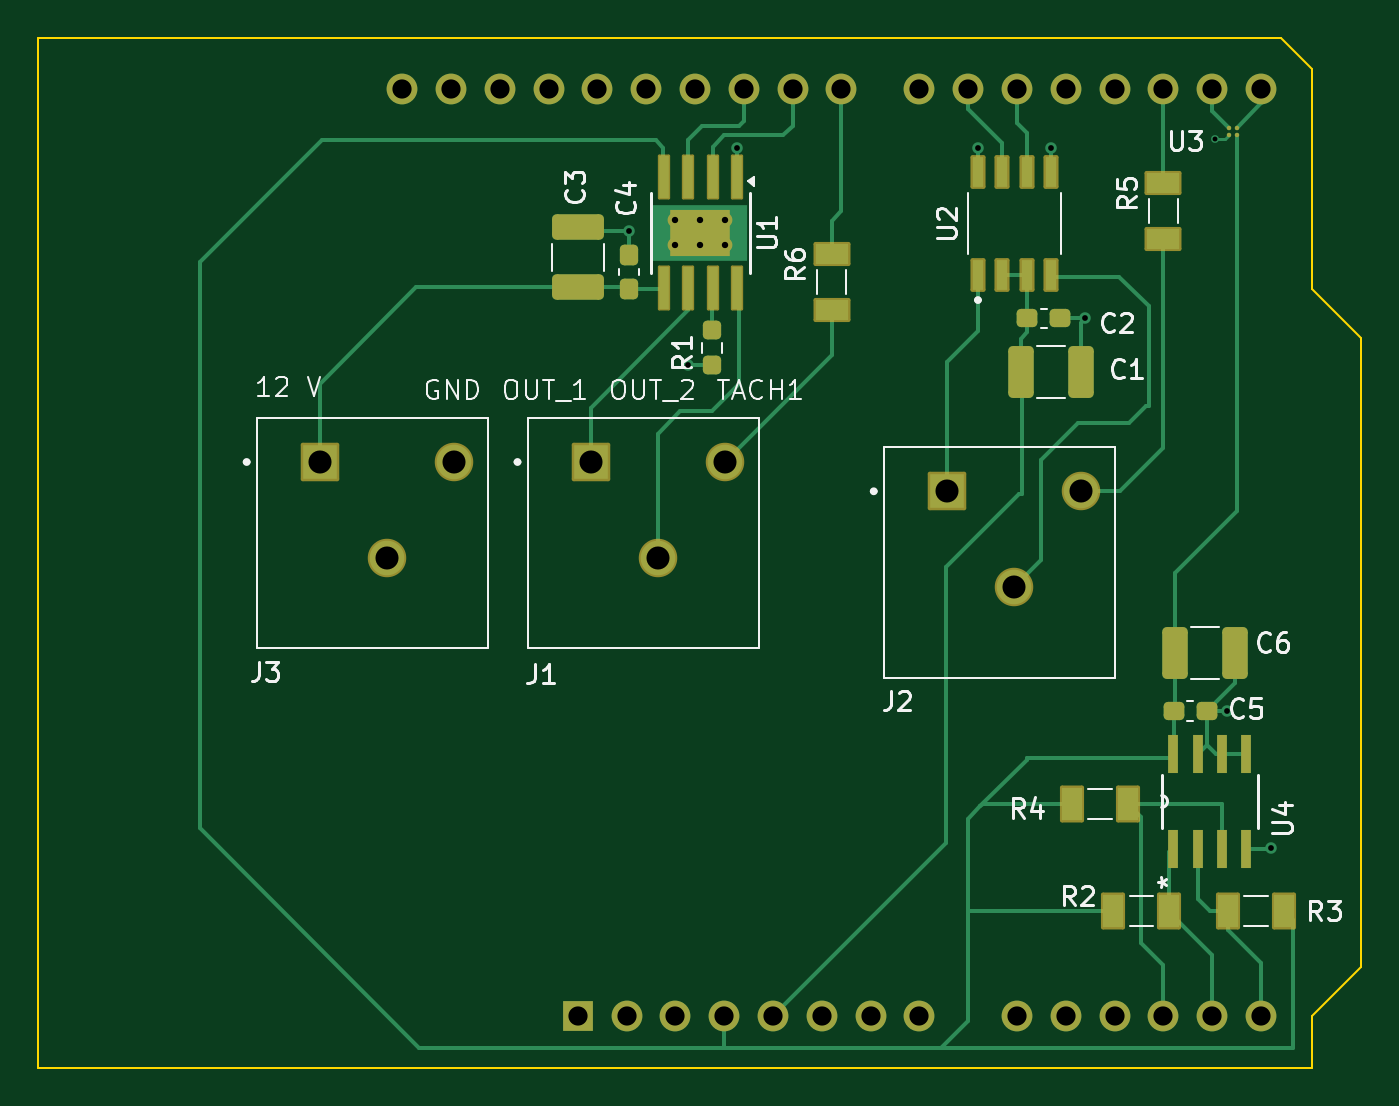
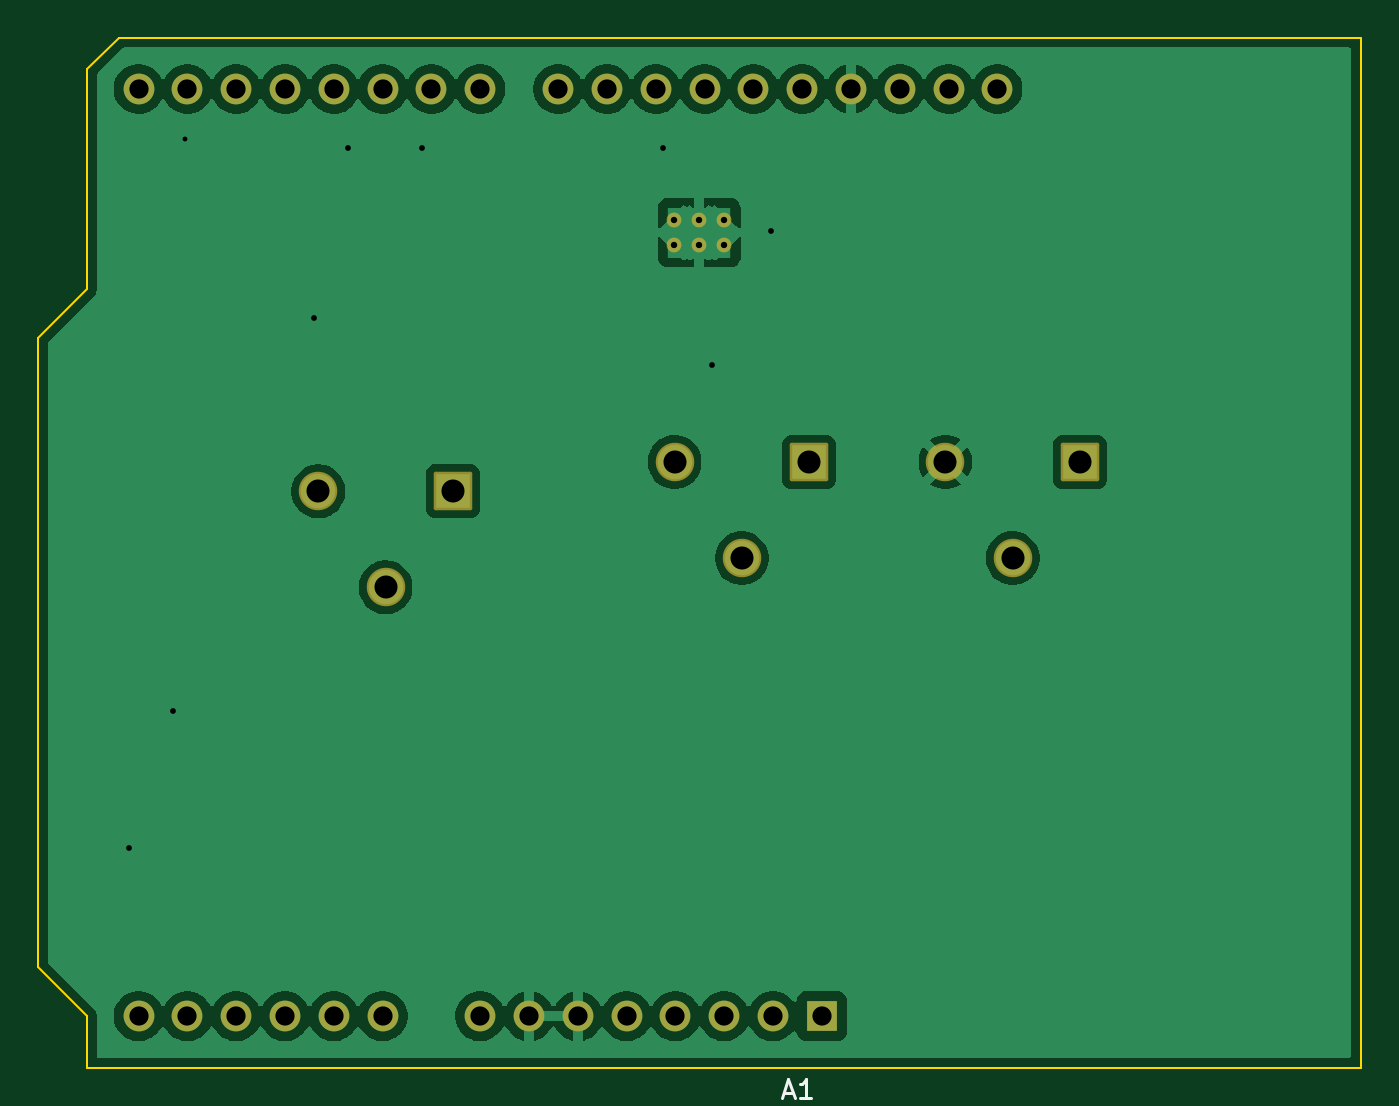
Circuit board: 10 layer files. Board 68.8 x 53.6 mm.
- bottom_copper: motor_temperature-B_Cu.gbl (75410 bytes)
- bottom_mask: motor_temperature-B_Mask.gbs (2525 bytes)
- paste: motor_temperature-B_Paste.gbp (457 bytes)
- bottom_silk: motor_temperature-B_Silkscreen.gbo (898 bytes)
- outline: motor_temperature-Edge_Cuts.gm1 (1056 bytes)
- top_copper: motor_temperature-F_Cu.gtl (16834 bytes)
- top_mask: motor_temperature-F_Mask.gts (5329 bytes)
- paste: motor_temperature-F_Paste.gtp (8486 bytes)
- top_silk: motor_temperature-F_Silkscreen.gto (31632 bytes)
- drill: motor_temperature.drl (1515 bytes)

=== bottom_copper: motor_temperature-B_Cu.gbl (75410 bytes, source omitted) ===
=== bottom_mask: motor_temperature-B_Mask.gbs (2525 bytes, source withheld) ===
=== paste: motor_temperature-B_Paste.gbp ===
%TF.GenerationSoftware,KiCad,Pcbnew,9.0.2*%
%TF.CreationDate,2025-12-29T08:51:12-08:00*%
%TF.ProjectId,motor_temperature,6d6f746f-725f-4746-956d-706572617475,A*%
%TF.SameCoordinates,Original*%
%TF.FileFunction,Paste,Bot*%
%TF.FilePolarity,Positive*%
%FSLAX46Y46*%
G04 Gerber Fmt 4.6, Leading zero omitted, Abs format (unit mm)*
G04 Created by KiCad (PCBNEW 9.0.2) date 2025-12-29 08:51:12*
%MOMM*%
%LPD*%
G01*
G04 APERTURE LIST*
G04 APERTURE END LIST*
M02*

=== bottom_silk: motor_temperature-B_Silkscreen.gbo ===
%TF.GenerationSoftware,KiCad,Pcbnew,9.0.2*%
%TF.CreationDate,2025-12-29T08:51:12-08:00*%
%TF.ProjectId,motor_temperature,6d6f746f-725f-4746-956d-706572617475,A*%
%TF.SameCoordinates,Original*%
%TF.FileFunction,Legend,Bot*%
%TF.FilePolarity,Positive*%
%FSLAX46Y46*%
G04 Gerber Fmt 4.6, Leading zero omitted, Abs format (unit mm)*
G04 Created by KiCad (PCBNEW 9.0.2) date 2025-12-29 08:51:12*
%MOMM*%
%LPD*%
G01*
G04 APERTURE LIST*
%ADD10C,0.150000*%
G04 APERTURE END LIST*
D10*
X128349285Y-118406104D02*
X127873095Y-118406104D01*
X128444523Y-118691819D02*
X128111190Y-117691819D01*
X128111190Y-117691819D02*
X127777857Y-118691819D01*
X126920714Y-118691819D02*
X127492142Y-118691819D01*
X127206428Y-118691819D02*
X127206428Y-117691819D01*
X127206428Y-117691819D02*
X127301666Y-117834676D01*
X127301666Y-117834676D02*
X127396904Y-117929914D01*
X127396904Y-117929914D02*
X127492142Y-117977533D01*
M02*

=== outline: motor_temperature-Edge_Cuts.gm1 ===
%TF.GenerationSoftware,KiCad,Pcbnew,9.0.2*%
%TF.CreationDate,2025-12-29T08:51:12-08:00*%
%TF.ProjectId,motor_temperature,6d6f746f-725f-4746-956d-706572617475,A*%
%TF.SameCoordinates,Original*%
%TF.FileFunction,Profile,NP*%
%FSLAX46Y46*%
G04 Gerber Fmt 4.6, Leading zero omitted, Abs format (unit mm)*
G04 Created by KiCad (PCBNEW 9.0.2) date 2025-12-29 08:51:12*
%MOMM*%
%LPD*%
G01*
G04 APERTURE LIST*
%TA.AperFunction,Profile*%
%ADD10C,0.120000*%
%TD*%
G04 APERTURE END LIST*
D10*
%TO.C,A1*%
X98295000Y-63497000D02*
X162945000Y-63497000D01*
X98295000Y-73027000D02*
X98295000Y-63497000D01*
X98295000Y-104777000D02*
X98295000Y-73027000D01*
X98295000Y-117097000D02*
X98295000Y-104777000D01*
X162945000Y-63497000D02*
X164595000Y-65147000D01*
X164595000Y-65147000D02*
X164595000Y-76577000D01*
X164595000Y-76577000D02*
X167135000Y-79117000D01*
X164595000Y-114427000D02*
X164595000Y-117097000D01*
X164595000Y-117097000D02*
X98295000Y-117097000D01*
X167135000Y-79117000D02*
X167135000Y-111887000D01*
X167135000Y-111887000D02*
X164595000Y-114427000D01*
%TD*%
M02*

=== top_copper: motor_temperature-F_Cu.gtl (16834 bytes, source omitted) ===
=== top_mask: motor_temperature-F_Mask.gts ===
%TF.GenerationSoftware,KiCad,Pcbnew,9.0.2*%
%TF.CreationDate,2025-12-29T08:51:12-08:00*%
%TF.ProjectId,motor_temperature,6d6f746f-725f-4746-956d-706572617475,A*%
%TF.SameCoordinates,Original*%
%TF.FileFunction,Soldermask,Top*%
%TF.FilePolarity,Negative*%
%FSLAX46Y46*%
G04 Gerber Fmt 4.6, Leading zero omitted, Abs format (unit mm)*
G04 Created by KiCad (PCBNEW 9.0.2) date 2025-12-29 08:51:12*
%MOMM*%
%LPD*%
G01*
G04 APERTURE LIST*
G04 Aperture macros list*
%AMRoundRect*
0 Rectangle with rounded corners*
0 $1 Rounding radius*
0 $2 $3 $4 $5 $6 $7 $8 $9 X,Y pos of 4 corners*
0 Add a 4 corners polygon primitive as box body*
4,1,4,$2,$3,$4,$5,$6,$7,$8,$9,$2,$3,0*
0 Add four circle primitives for the rounded corners*
1,1,$1+$1,$2,$3*
1,1,$1+$1,$4,$5*
1,1,$1+$1,$6,$7*
1,1,$1+$1,$8,$9*
0 Add four rect primitives between the rounded corners*
20,1,$1+$1,$2,$3,$4,$5,0*
20,1,$1+$1,$4,$5,$6,$7,0*
20,1,$1+$1,$6,$7,$8,$9,0*
20,1,$1+$1,$8,$9,$2,$3,0*%
G04 Aperture macros list end*
%ADD10RoundRect,0.237500X-0.237500X0.250000X-0.237500X-0.250000X0.237500X-0.250000X0.237500X0.250000X0*%
%ADD11RoundRect,0.237500X-0.300000X-0.237500X0.300000X-0.237500X0.300000X0.237500X-0.300000X0.237500X0*%
%ADD12RoundRect,0.102000X-0.900000X-0.900000X0.900000X-0.900000X0.900000X0.900000X-0.900000X0.900000X0*%
%ADD13C,2.004000*%
%ADD14RoundRect,0.102000X0.525000X0.860000X-0.525000X0.860000X-0.525000X-0.860000X0.525000X-0.860000X0*%
%ADD15RoundRect,0.250000X-0.412500X-1.100000X0.412500X-1.100000X0.412500X1.100000X-0.412500X1.100000X0*%
%ADD16RoundRect,0.250000X1.100000X-0.412500X1.100000X0.412500X-1.100000X0.412500X-1.100000X-0.412500X0*%
%ADD17RoundRect,0.102000X-0.525000X-0.860000X0.525000X-0.860000X0.525000X0.860000X-0.525000X0.860000X0*%
%ADD18RoundRect,0.102000X0.290000X-0.775000X0.290000X0.775000X-0.290000X0.775000X-0.290000X-0.775000X0*%
%ADD19C,0.230000*%
%ADD20R,0.558800X1.981200*%
%ADD21RoundRect,0.102000X0.860000X-0.525000X0.860000X0.525000X-0.860000X0.525000X-0.860000X-0.525000X0*%
%ADD22R,3.100000X2.400000*%
%ADD23RoundRect,0.070000X-0.250000X1.100000X-0.250000X-1.100000X0.250000X-1.100000X0.250000X1.100000X0*%
%ADD24C,0.770000*%
%ADD25RoundRect,0.237500X0.237500X-0.300000X0.237500X0.300000X-0.237500X0.300000X-0.237500X-0.300000X0*%
%ADD26R,1.600000X1.600000*%
%ADD27O,1.600000X1.600000*%
G04 APERTURE END LIST*
D10*
%TO.C,R1*%
X133350000Y-78716500D03*
X133350000Y-80541500D03*
%TD*%
D11*
%TO.C,C2*%
X149759500Y-78105000D03*
X151484500Y-78105000D03*
%TD*%
D12*
%TO.C,J3*%
X112930500Y-85581000D03*
D13*
X116430500Y-90581000D03*
X119930500Y-85581000D03*
%TD*%
D14*
%TO.C,R2*%
X157162000Y-108966000D03*
X154242000Y-108966000D03*
%TD*%
D15*
%TO.C,C1*%
X149440500Y-80899000D03*
X152565500Y-80899000D03*
%TD*%
D16*
%TO.C,C3*%
X126365000Y-76492500D03*
X126365000Y-73367500D03*
%TD*%
D17*
%TO.C,R3*%
X160211000Y-108966000D03*
X163131000Y-108966000D03*
%TD*%
D18*
%TO.C,U2*%
X147193000Y-75832000D03*
X148463000Y-75832000D03*
X149733000Y-75832000D03*
X151003000Y-75832000D03*
X151003000Y-70472000D03*
X149733000Y-70472000D03*
X148463000Y-70472000D03*
X147193000Y-70472000D03*
%TD*%
D12*
%TO.C,J1*%
X127027500Y-85581000D03*
D13*
X130527500Y-90581000D03*
X134027500Y-85581000D03*
%TD*%
D11*
%TO.C,C5*%
X157379500Y-98552000D03*
X159104500Y-98552000D03*
%TD*%
D19*
%TO.C,U3*%
X160655000Y-68580000D03*
X160255000Y-68580000D03*
X160655000Y-68179998D03*
X160255000Y-68179998D03*
%TD*%
D20*
%TO.C,U4*%
X157353000Y-105714800D03*
X158623000Y-105714800D03*
X159893000Y-105714800D03*
X161163000Y-105714800D03*
X161163000Y-100787200D03*
X159893000Y-100787200D03*
X158623000Y-100787200D03*
X157353000Y-100787200D03*
%TD*%
D12*
%TO.C,J2*%
X145569500Y-87105000D03*
D13*
X149069500Y-92105000D03*
X152569500Y-87105000D03*
%TD*%
D21*
%TO.C,R5*%
X156845000Y-73977000D03*
X156845000Y-71057000D03*
%TD*%
D22*
%TO.C,U1*%
X132745000Y-73645000D03*
D23*
X134650000Y-70770000D03*
X133380000Y-70770000D03*
X132110000Y-70770000D03*
X130840000Y-70770000D03*
X130840000Y-76520000D03*
X132110000Y-76520000D03*
X133380000Y-76520000D03*
X134650000Y-76520000D03*
D24*
X134045000Y-72995000D03*
X132745000Y-72995000D03*
X131445000Y-72995000D03*
X134045000Y-74295000D03*
X132745000Y-74295000D03*
X131445000Y-74295000D03*
%TD*%
D14*
%TO.C,R4*%
X155003000Y-103378000D03*
X152083000Y-103378000D03*
%TD*%
D21*
%TO.C,R6*%
X139573000Y-77660000D03*
X139573000Y-74740000D03*
%TD*%
D25*
%TO.C,C4*%
X129032000Y-76554500D03*
X129032000Y-74829500D03*
%TD*%
D15*
%TO.C,C6*%
X157441500Y-95504000D03*
X160566500Y-95504000D03*
%TD*%
D26*
%TO.C,A1*%
X126365000Y-114427000D03*
D27*
X128905000Y-114427000D03*
X131445000Y-114427000D03*
X133985000Y-114427000D03*
X136525000Y-114427000D03*
X139065000Y-114427000D03*
X141605000Y-114427000D03*
X144145000Y-114427000D03*
X149225000Y-114427000D03*
X151765000Y-114427000D03*
X154305000Y-114427000D03*
X156845000Y-114427000D03*
X159385000Y-114427000D03*
X161925000Y-114427000D03*
X161925000Y-66167000D03*
X159385000Y-66167000D03*
X156845000Y-66167000D03*
X154305000Y-66167000D03*
X151765000Y-66167000D03*
X149225000Y-66167000D03*
X146685000Y-66167000D03*
X144145000Y-66167000D03*
X140085000Y-66167000D03*
X137545000Y-66167000D03*
X135005000Y-66167000D03*
X132465000Y-66167000D03*
X129925000Y-66167000D03*
X127385000Y-66167000D03*
X124845000Y-66167000D03*
X122305000Y-66167000D03*
X119765000Y-66167000D03*
X117225000Y-66167000D03*
%TD*%
M02*

=== paste: motor_temperature-F_Paste.gtp (8486 bytes, source omitted) ===
=== top_silk: motor_temperature-F_Silkscreen.gto (31632 bytes, source omitted) ===
=== drill: motor_temperature.drl ===
M48
; DRILL file {KiCad 9.0.2} date 2025-12-29T08:52:44-0800
; FORMAT={-:-/ absolute / metric / decimal}
; #@! TF.CreationDate,2025-12-29T08:52:44-08:00
; #@! TF.GenerationSoftware,Kicad,Pcbnew,9.0.2
; #@! TF.FileFunction,MixedPlating,1,2
FMAT,2
METRIC
; #@! TA.AperFunction,Plated,PTH,ViaDrill
T1C0.254
; #@! TA.AperFunction,Plated,PTH,ViaDrill
T2C0.300
; #@! TA.AperFunction,Plated,PTH,ComponentDrill
T3C0.330
; #@! TA.AperFunction,Plated,PTH,ComponentDrill
T4C1.000
; #@! TA.AperFunction,Plated,PTH,ComponentDrill
T5C1.200
%
G90
G05
T1
X159.512Y-68.761
T2
X129.032Y-73.533
X132.103Y-80.541
X134.65Y-69.245
X147.193Y-69.215
X151.003Y-69.215
X152.781Y-78.105
X160.147Y-98.552
X162.433Y-105.664
T3
X131.445Y-72.995
X131.445Y-74.295
X132.745Y-72.995
X132.745Y-74.295
X134.045Y-72.995
X134.045Y-74.295
T4
X117.225Y-66.167
X119.765Y-66.167
X122.305Y-66.167
X124.845Y-66.167
X126.365Y-114.427
X127.385Y-66.167
X128.905Y-114.427
X129.925Y-66.167
X131.445Y-114.427
X132.465Y-66.167
X133.985Y-114.427
X135.005Y-66.167
X136.525Y-114.427
X137.545Y-66.167
X139.065Y-114.427
X140.085Y-66.167
X141.605Y-114.427
X144.145Y-66.167
X144.145Y-114.427
X146.685Y-66.167
X149.225Y-66.167
X149.225Y-114.427
X151.765Y-66.167
X151.765Y-114.427
X154.305Y-66.167
X154.305Y-114.427
X156.845Y-66.167
X156.845Y-114.427
X159.385Y-66.167
X159.385Y-114.427
X161.925Y-66.167
X161.925Y-114.427
T5
X112.93Y-85.581
X116.43Y-90.581
X119.93Y-85.581
X127.027Y-85.581
X130.528Y-90.581
X134.028Y-85.581
X145.57Y-87.105
X149.07Y-92.105
X152.57Y-87.105
M30
